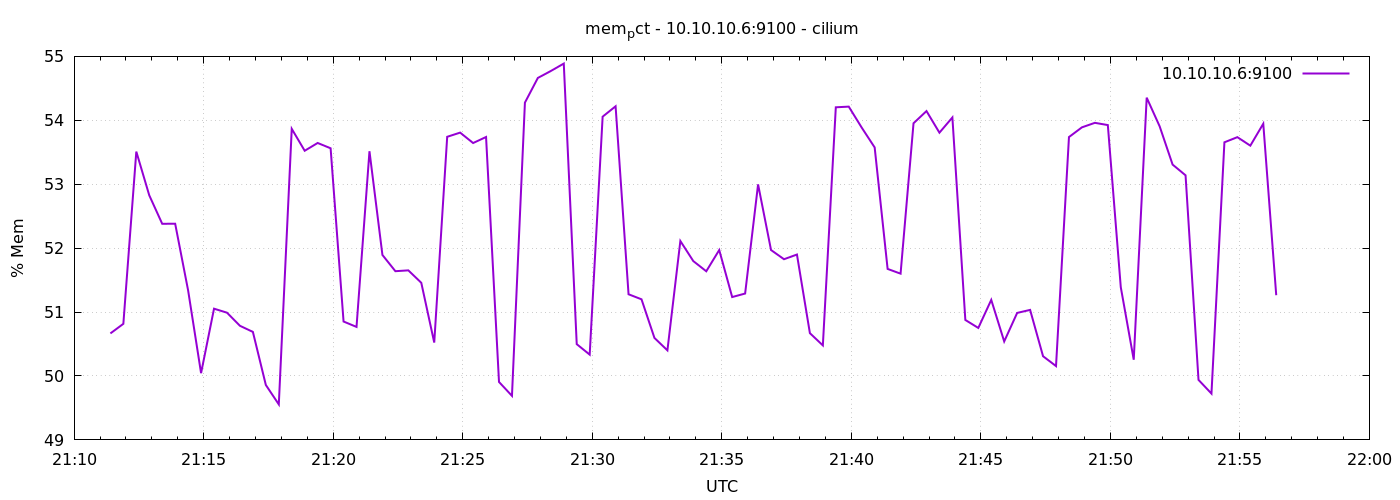

Values plotted in this chart, from the file beside it:
1778015484	50.66583939654501
1778015514	50.82
1778015544	53.51
1778015574	52.83
1778015604	52.38
1778015634	52.38
1778015664	51.34
1778015694	50.04
1778015724	51.05
1778015754	50.99
1778015784	50.79
1778015814	50.69
1778015844	49.86
1778015874	49.56
1778015904	53.87
1778015934	53.52
1778015964	53.65
1778015994	53.56
1778016024	50.85
1778016054	50.77
1778016084	53.52
1778016114	51.89
1778016144	51.64
1778016174	51.65
1778016204	51.46
1778016234	50.52
1778016264	53.74
1778016294	53.81
1778016324	53.64
1778016354	53.74
1778016384	49.91
1778016414	49.69
1778016444	54.28
1778016474	54.66
1778016504	54.77
1778016534	54.89
1778016564	50.5
1778016594	50.33
1778016624	54.06
1778016654	54.22
1778016684	51.28
1778016714	51.2
1778016744	50.6
1778016774	50.4
1778016804	52.11
1778016834	51.8
1778016864	51.64
1778016894	51.97
1778016924	51.23
1778016954	51.29
1778016984	53
1778017014	51.97
1778017044	51.83
1778017074	51.9
1778017104	50.67
1778017134	50.48
1778017164	54.2
1778017194	54.21
1778017224	53.89
1778017254	53.58
1778017284	51.68
... 30 more rows
